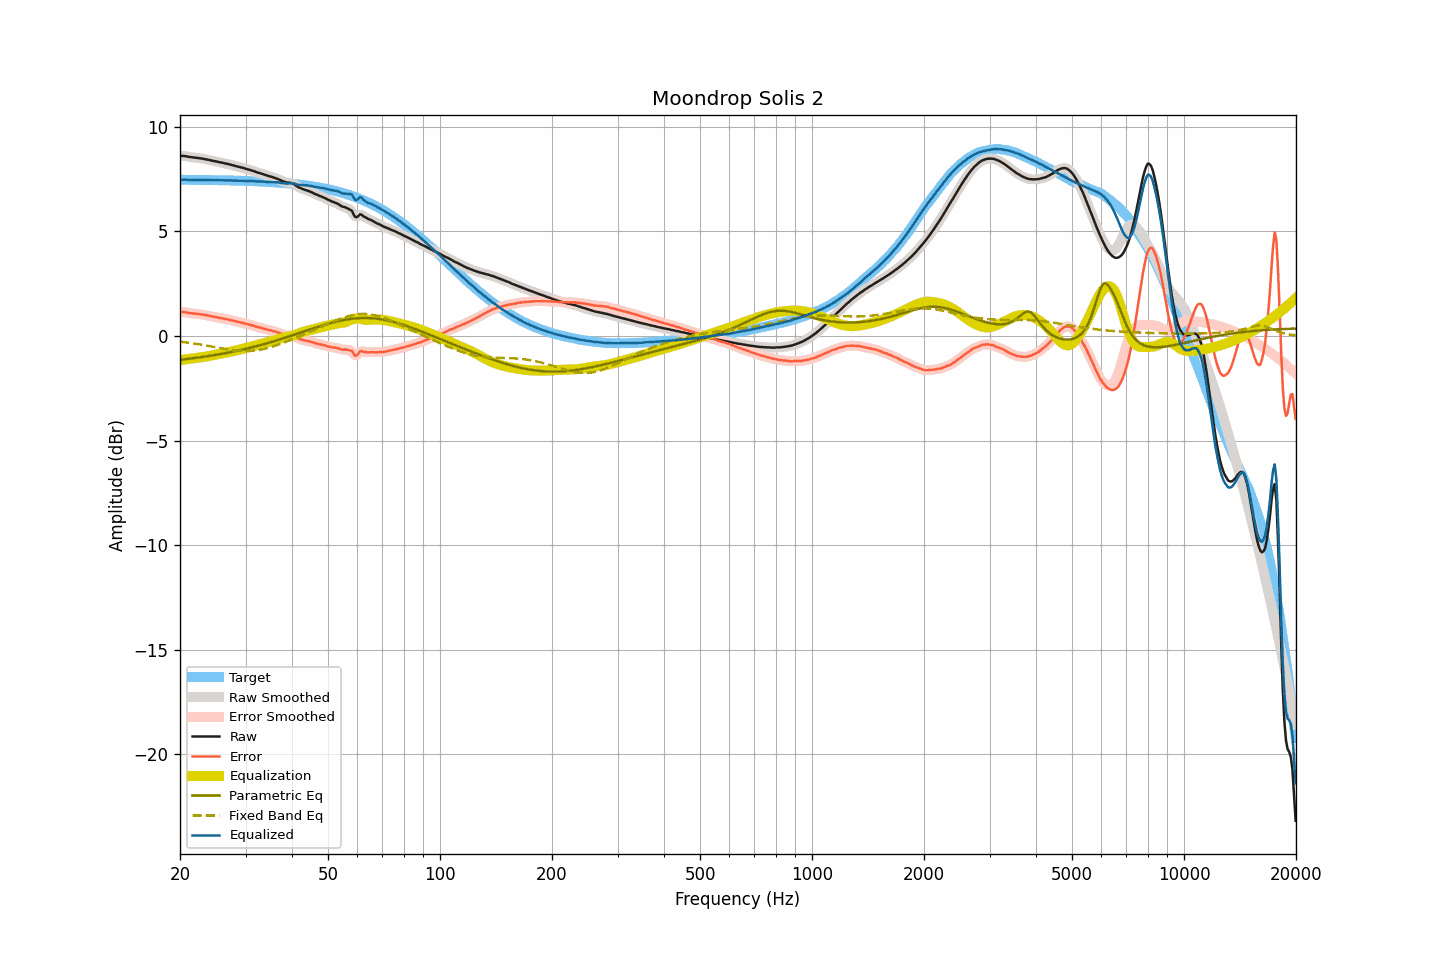

Source data for this figure (header and first rows):
frequency, raw, smoothed, error, error_smoothed, equalization, parametric_eq, fixed_band_eq, equalized_raw, equalized_smoothed, target
20.00, 8.61, 8.61, 1.15, 1.15, -1.15, -1.14, -0.28, 7.46, 7.46, 7.46
20.20, 8.60, 8.60, 1.14, 1.14, -1.14, -1.13, -0.29, 7.46, 7.46, 7.46
20.40, 8.60, 8.60, 1.14, 1.14, -1.13, -1.12, -0.29, 7.47, 7.46, 7.46
20.61, 8.59, 8.59, 1.13, 1.13, -1.12, -1.12, -0.30, 7.47, 7.47, 7.46
20.81, 8.58, 8.58, 1.12, 1.12, -1.11, -1.11, -0.31, 7.47, 7.46, 7.46
21.02, 8.56, 8.56, 1.10, 1.11, -1.11, -1.10, -0.32, 7.46, 7.46, 7.46
21.23, 8.55, 8.55, 1.09, 1.09, -1.10, -1.09, -0.33, 7.46, 7.46, 7.46
21.44, 8.54, 8.54, 1.08, 1.08, -1.09, -1.08, -0.34, 7.45, 7.45, 7.46
21.66, 8.53, 8.53, 1.07, 1.07, -1.08, -1.07, -0.36, 7.46, 7.45, 7.46
21.87, 8.52, 8.52, 1.06, 1.07, -1.07, -1.06, -0.37, 7.45, 7.45, 7.46
22.09, 8.51, 8.51, 1.06, 1.06, -1.06, -1.05, -0.38, 7.45, 7.45, 7.45
22.31, 8.50, 8.50, 1.05, 1.05, -1.05, -1.04, -0.39, 7.45, 7.45, 7.45
22.54, 8.49, 8.49, 1.04, 1.04, -1.04, -1.03, -0.40, 7.45, 7.45, 7.45
22.76, 8.48, 8.48, 1.03, 1.03, -1.03, -1.02, -0.41, 7.45, 7.45, 7.45
22.99, 8.47, 8.47, 1.02, 1.02, -1.02, -1.01, -0.43, 7.46, 7.45, 7.45
23.22, 8.45, 8.45, 1.00, 1.00, -1.00, -0.99, -0.44, 7.45, 7.45, 7.45
23.45, 8.44, 8.44, 0.99, 0.99, -0.99, -0.98, -0.45, 7.45, 7.45, 7.45
23.69, 8.42, 8.42, 0.97, 0.98, -0.98, -0.97, -0.47, 7.45, 7.45, 7.45
23.92, 8.41, 8.41, 0.96, 0.96, -0.96, -0.96, -0.48, 7.45, 7.45, 7.45
24.16, 8.39, 8.39, 0.94, 0.95, -0.95, -0.95, -0.50, 7.44, 7.44, 7.45
24.40, 8.37, 8.37, 0.93, 0.93, -0.93, -0.94, -0.51, 7.44, 7.44, 7.44
24.65, 8.36, 8.36, 0.92, 0.91, -0.92, -0.92, -0.52, 7.44, 7.44, 7.44
24.89, 8.34, 8.34, 0.90, 0.90, -0.90, -0.91, -0.54, 7.44, 7.44, 7.44
25.14, 8.33, 8.33, 0.89, 0.89, -0.89, -0.90, -0.55, 7.44, 7.44, 7.44
25.39, 8.31, 8.31, 0.87, 0.87, -0.87, -0.88, -0.57, 7.44, 7.44, 7.44
25.65, 8.29, 8.29, 0.85, 0.86, -0.86, -0.87, -0.58, 7.43, 7.44, 7.44
25.91, 8.28, 8.28, 0.84, 0.84, -0.84, -0.86, -0.59, 7.44, 7.43, 7.44
26.16, 8.26, 8.26, 0.83, 0.83, -0.83, -0.84, -0.61, 7.43, 7.43, 7.43
26.43, 8.24, 8.25, 0.81, 0.81, -0.81, -0.83, -0.62, 7.43, 7.43, 7.43
26.69, 8.23, 8.23, 0.80, 0.80, -0.80, -0.81, -0.63, 7.44, 7.43, 7.43
26.96, 8.21, 8.21, 0.78, 0.78, -0.78, -0.80, -0.65, 7.43, 7.43, 7.43
27.23, 8.19, 8.19, 0.76, 0.76, -0.76, -0.78, -0.66, 7.43, 7.43, 7.43
27.50, 8.17, 8.17, 0.74, 0.74, -0.75, -0.77, -0.67, 7.43, 7.43, 7.43
27.77, 8.15, 8.15, 0.73, 0.73, -0.73, -0.75, -0.68, 7.42, 7.42, 7.42
28.05, 8.13, 8.13, 0.71, 0.71, -0.71, -0.74, -0.69, 7.42, 7.42, 7.42
28.33, 8.11, 8.11, 0.69, 0.69, -0.69, -0.72, -0.70, 7.42, 7.42, 7.42
28.62, 8.09, 8.09, 0.67, 0.67, -0.67, -0.70, -0.71, 7.42, 7.42, 7.42
28.90, 8.07, 8.07, 0.66, 0.66, -0.66, -0.69, -0.71, 7.42, 7.42, 7.42
29.19, 8.05, 8.05, 0.64, 0.64, -0.64, -0.67, -0.72, 7.41, 7.41, 7.41
29.48, 8.03, 8.03, 0.62, 0.62, -0.62, -0.65, -0.72, 7.41, 7.41, 7.41
29.78, 8.01, 8.01, 0.60, 0.60, -0.60, -0.64, -0.72, 7.41, 7.41, 7.41
30.08, 7.98, 7.98, 0.58, 0.58, -0.58, -0.62, -0.72, 7.40, 7.40, 7.41
30.38, 7.96, 7.96, 0.56, 0.56, -0.56, -0.60, -0.72, 7.40, 7.40, 7.40
30.68, 7.94, 7.94, 0.54, 0.54, -0.54, -0.58, -0.72, 7.40, 7.40, 7.40
30.99, 7.92, 7.92, 0.52, 0.52, -0.52, -0.56, -0.72, 7.40, 7.40, 7.40
31.30, 7.89, 7.89, 0.50, 0.50, -0.50, -0.54, -0.71, 7.39, 7.40, 7.39
31.61, 7.87, 7.87, 0.48, 0.48, -0.48, -0.52, -0.71, 7.39, 7.39, 7.39
31.93, 7.84, 7.84, 0.45, 0.45, -0.45, -0.50, -0.70, 7.39, 7.39, 7.39
32.24, 7.81, 7.82, 0.43, 0.43, -0.43, -0.48, -0.69, 7.38, 7.38, 7.38
32.57, 7.79, 7.79, 0.41, 0.41, -0.41, -0.46, -0.67, 7.38, 7.38, 7.38
32.89, 7.77, 7.77, 0.39, 0.39, -0.39, -0.44, -0.66, 7.38, 7.38, 7.38
33.22, 7.74, 7.74, 0.37, 0.37, -0.37, -0.42, -0.64, 7.37, 7.37, 7.37
33.55, 7.72, 7.72, 0.35, 0.35, -0.35, -0.40, -0.63, 7.37, 7.37, 7.37
33.89, 7.69, 7.69, 0.33, 0.33, -0.33, -0.38, -0.61, 7.36, 7.36, 7.37
34.23, 7.67, 7.67, 0.31, 0.31, -0.31, -0.36, -0.59, 7.36, 7.36, 7.36
34.57, 7.64, 7.64, 0.28, 0.29, -0.29, -0.33, -0.57, 7.35, 7.35, 7.36
34.92, 7.62, 7.62, 0.27, 0.27, -0.27, -0.31, -0.55, 7.35, 7.35, 7.35
35.27, 7.60, 7.60, 0.25, 0.25, -0.25, -0.29, -0.52, 7.35, 7.35, 7.35
35.62, 7.57, 7.57, 0.23, 0.23, -0.23, -0.27, -0.50, 7.34, 7.34, 7.34
35.97, 7.55, 7.55, 0.21, 0.21, -0.21, -0.24, -0.47, 7.34, 7.34, 7.34
... 635 more rows
